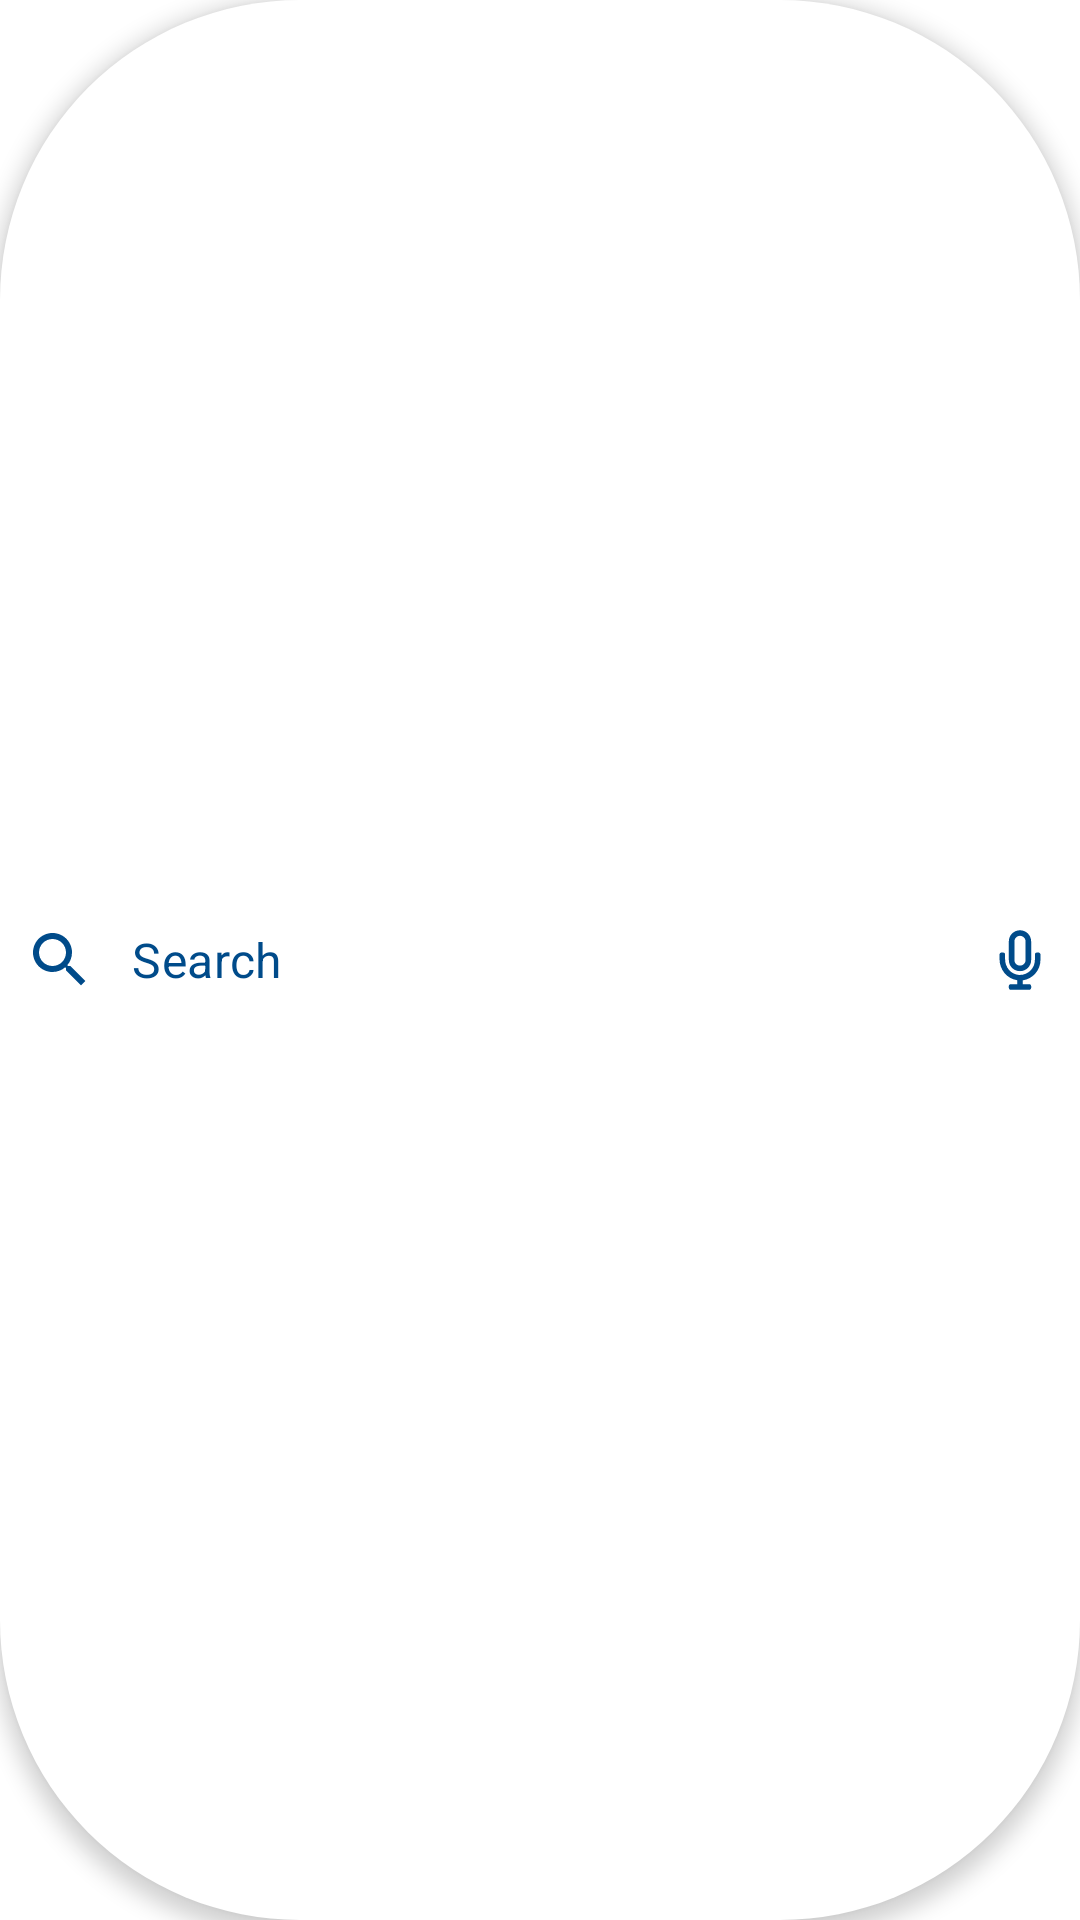

The Android layout XML behind this screen, and the referenced resources:
<!-- AndroidManifest.xml: application theme Theme.Demo -->
<!-- res/layout/search_bar.xml -->
<?xml version="1.0" encoding="utf-8"?>
    <LinearLayout xmlns:android="http://schemas.android.com/apk/res/android"
        xmlns:app="http://schemas.android.com/apk/res-auto"
        xmlns:tools="http://schemas.android.com/tools"
        android:id="@+id/searchBackgroundLayout"
        android:layout_width="match_parent"
        android:layout_height="wrap_content"
        android:layout_marginStart="16dp"
        android:layout_marginTop="24dp"
        android:layout_marginEnd="16dp"
    android:layout_marginBottom="8dp"
        android:background="@drawable/search_background"
        android:elevation="4dp"
        android:gravity="center_vertical"
        android:orientation="horizontal"
        android:transitionGroup="true"
        android:transitionName="searchLinearLayout"
        app:layout_constraintEnd_toEndOf="parent"
        app:layout_constraintStart_toStartOf="parent"
        app:layout_constraintTop_toTopOf="parent">

        <com.google.android.material.textfield.TextInputLayout
            android:layout_width="0dp"
            android:layout_height="match_parent"
            android:layout_weight="1"
            app:boxBackgroundMode="none"
            app:endIconDrawable="@drawable/ic_close"
            app:endIconMode="clear_text"
            app:endIconTint="@color/black"
            app:hintEnabled="false">
            
            <com.google.android.material.textfield.TextInputEditText
                android:id="@+id/searchEditText"
                android:layout_width="match_parent"
                android:layout_height="wrap_content"
                android:layout_weight="1"
                android:background="@null"
                android:drawableStart="@drawable/ic_search"
                android:drawablePadding="12dp"
                android:ems="10"
                android:hint="@string/search_hint"
                android:inputType="none"
                android:padding="8dp"
                android:singleLine="true"
                android:textColorHint="?attr/colorOnPrimary"
                android:textColor="@color/black"
                android:textCursorDrawable="@null"
                android:transitionName="searchEditText" />
        </com.google.android.material.textfield.TextInputLayout>

        <com.google.android.material.chip.Chip
            android:id="@+id/exploreNearbyCategoryChipView"
            android:layout_width="wrap_content"
            android:layout_height="wrap_content"
            android:theme="@style/Theme.MaterialComponents.Light"
            android:visibility="gone"
            app:closeIconVisible="true"
            tools:text="Category"
            tools:visibility="visible" />

        <com.google.android.material.button.MaterialButton
            android:id="@+id/voiceSearchButton"
            style="@style/Widget.AppCompat.Button.Borderless"
            android:background="?attr/selectableItemBackgroundBorderless"
            android:layout_width="48dp"
            android:layout_height="48dp"
            android:minWidth="0dp"
            android:minHeight="0dp"
            android:paddingStart="12dp"
            android:paddingTop="4dp"
            android:paddingEnd="12dp"
            android:paddingBottom="4dp"
            android:transitionName="voiceSearchButton"
            app:drawableTint="@color/white"
            app:icon="@drawable/ic_microphone"
            app:iconPadding="0dp" />

    </LinearLayout>
<!-- resources referenced by this layout -->
<resources>
  <color name="black">#FF000000</color>
  <color name="white">#FFFFFFFF</color>
  <!-- drawable ic_microphone (drawable) -->
  <vector xmlns:android="http://schemas.android.com/apk/res/android"
      android:width="24dp"
      android:height="24dp"
      android:viewportWidth="5.7625"
      android:viewportHeight="5.7625">
    <path
        android:pathData="M4.36953,2.28594L4.2207,2.28594C4.13699,2.28594 4.07187,2.36035 4.07187,2.43476L4.07187,2.88125c0,0.69763 -0.60462,1.25574 -1.31155,1.19062C2.13711,4.00676 1.69062,3.45796 1.69062,2.83474L1.69062,2.43476C1.69062,2.36035 1.61621,2.28594 1.5418,2.28594L1.39297,2.28594C1.30925,2.28594 1.24414,2.36035 1.24414,2.43476l0,0.38137c0,0.82785 0.58601,1.57199 1.41387,1.68362l0,0.31626L2.13711,4.81601c-0.08372,0 -0.14883,0.07443 -0.14883,0.14883l0,0.14883c0,0.08371 0.06511,0.14883 0.14883,0.14883L3.62539,5.2625c0.07441,0 0.14883,-0.06511 0.14883,-0.14883L3.77422,4.96484C3.77422,4.89044 3.6998,4.81601 3.62539,4.81601L3.10449,4.81601L3.10449,4.50904C3.89513,4.39744 4.51836,3.7091 4.51836,2.88125L4.51836,2.43476C4.51836,2.36035 4.44396,2.28594 4.36953,2.28594ZM2.88125,3.77422c0.49299,0 0.89297,-0.39068 0.89297,-0.89297L3.77422,1.39297c0,-0.49299 -0.39998,-0.89297 -0.89297,-0.89297 -0.5023,0 -0.89297,0.39998 -0.89297,0.89297L1.98828,2.88125c0,0.50228 0.39067,0.89297 0.89297,0.89297zM2.43477,1.39297c0,-0.24185 0.19534,-0.44648 0.44648,-0.44648 0.24185,0 0.44648,0.20464 0.44648,0.44648L3.32773,2.88125c0,0.25114 -0.20464,0.44648 -0.44648,0.44648C2.6301,3.32773 2.43477,3.13239 2.43477,2.88125Z"
        android:fillColor="#004b8a"/>
  </vector>
  <!-- drawable ic_search (drawable) -->
  <vector xmlns:android="http://schemas.android.com/apk/res/android"
      android:width="24dp"
      android:height="24dp"
      android:viewportWidth="24"
      android:viewportHeight="24"
      android:tint="#004b8a">
    <path
        android:fillColor="@android:color/white"
        android:pathData="M15.5,14h-0.79l-0.28,-0.27C15.41,12.59 16,11.11 16,9.5 16,5.91 13.09,3 9.5,3S3,5.91 3,9.5 5.91,16 9.5,16c1.61,0 3.09,-0.59 4.23,-1.57l0.27,0.28v0.79l5,4.99L20.49,19l-4.99,-5zM9.5,14C7.01,14 5,11.99 5,9.5S7.01,5 9.5,5 14,7.01 14,9.5 11.99,14 9.5,14z"/>
  </vector>
  <!-- drawable search_background (drawable) -->
  <?xml version="1.0" encoding="utf-8"?>
  <selector xmlns:android="http://schemas.android.com/apk/res/android">
      <item>
          <shape android:shape="rectangle">
              <solid android:color="@color/primary"/>
              <corners android:radius="100dp" />
          </shape>
      </item>
  </selector>
  <string name="search_hint">Search</string>
  <style name="Theme.Demo" parent="Theme.MaterialComponents.Light">
  
          
          
          
          
          
  
  
          
          <item name="colorPrimary">@color/primary</item>
          <item name="colorPrimaryVariant">@color/black</item>
          <item name="colorOnPrimary">@color/blueDark</item>
          
          <item name="colorSecondary">@color/accent</item>
          <item name="colorSecondaryVariant">@color/accent</item>
          <item name="colorOnSecondary">@color/primary</item>
  
          <item name="colorAccent">@color/accent</item>
          <item name="colorPrivacyPolicy">@color/grayDark</item>
          
          <item name="android:statusBarColor" tools:targetApi="l">?attr/colorPrimaryVariant</item>
  
          
          <item name="actionBarStyle">@style/Theme.Proximiio.ActionBar</item>
          <item name="android:windowBackground">@color/primary</item>
          <item name="floorSelectorBackgroundColor">@color/greenLight</item>
      </style>
  <color name="primary">#FFFFFFFF</color>
  <color name="blueDark">#004B8A</color>
  <color name="accent">@color/blueLight</color>
  <color name="grayDark">#666</color>
  <style name="Theme.Proximiio.ActionBar" parent="@style/Widget.MaterialComponents.ActionBar.Primary" />
  <color name="greenLight">#9EEE92</color>
  <color name="blueLight">#007CBA</color>
</resources>
